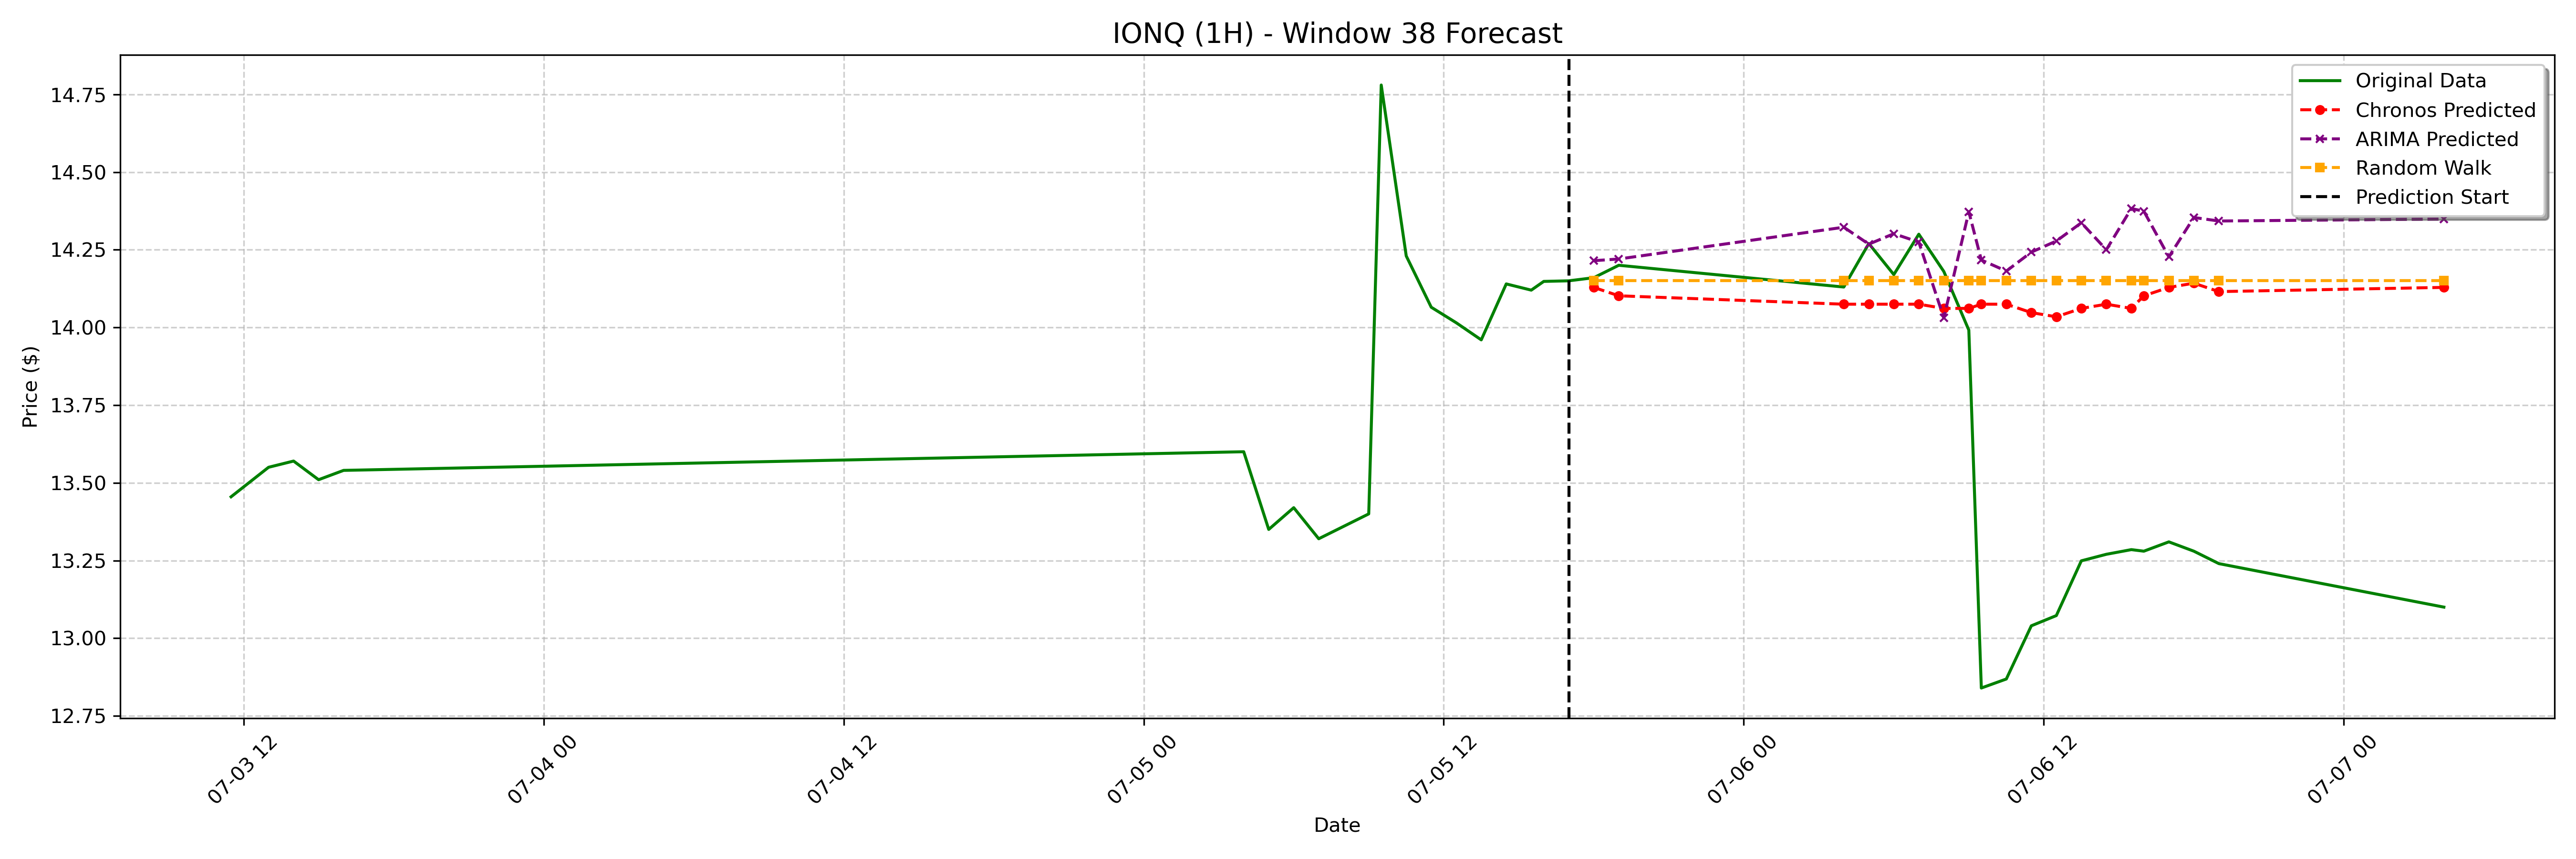

The data file committed next to this chart (first rows):
date, actual, chronos_forecast, arima_forecast, random_walk_forecast
2023-07-05 18:00:00-04:00, 14.16, 14.13, 14.21, 14.15
2023-07-05 19:00:00-04:00, 14.2, 14.1, 14.22, 14.15
2023-07-06 04:00:00-04:00, 14.13, 14.07, 14.32, 14.15
2023-07-06 05:00:00-04:00, 14.27, 14.07, 14.27, 14.15
2023-07-06 06:00:00-04:00, 14.17, 14.07, 14.3, 14.15
2023-07-06 07:00:00-04:00, 14.3, 14.07, 14.27, 14.15
2023-07-06 08:00:00-04:00, 14.18, 14.06, 14.03, 14.15
2023-07-06 09:00:00-04:00, 13.99, 14.06, 14.37, 14.15
2023-07-06 09:30:00-04:00, 12.84, 14.07, 14.22, 14.15
2023-07-06 10:30:00-04:00, 12.87, 14.07, 14.18, 14.15
2023-07-06 11:30:00-04:00, 13.04, 14.05, 14.24, 14.15
2023-07-06 12:30:00-04:00, 13.07, 14.03, 14.28, 14.15
2023-07-06 13:30:00-04:00, 13.25, 14.06, 14.34, 14.15
2023-07-06 14:30:00-04:00, 13.27, 14.07, 14.25, 14.15
2023-07-06 15:30:00-04:00, 13.29, 14.06, 14.38, 14.15
2023-07-06 16:00:00-04:00, 13.28, 14.1, 14.37, 14.15
2023-07-06 17:00:00-04:00, 13.31, 14.13, 14.23, 14.15
2023-07-06 18:00:00-04:00, 13.28, 14.14, 14.35, 14.15
2023-07-06 19:00:00-04:00, 13.24, 14.12, 14.34, 14.15
2023-07-07 04:00:00-04:00, 13.1, 14.13, 14.35, 14.15
